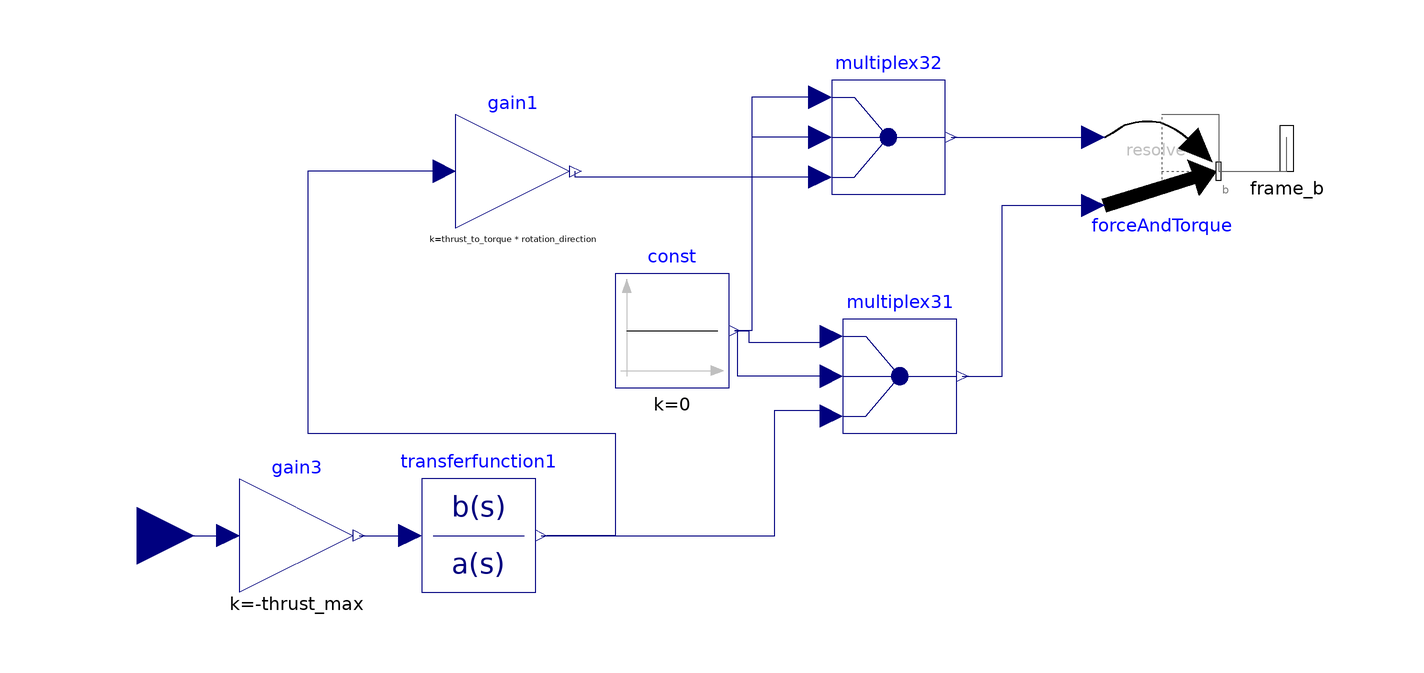

The component connection diagram of the Modelica model below, drawn from its own Placement and Line annotations.

model MotorProp
    parameter SI.Time time_constant = 0.1 "motor time constant";
    parameter SI.Force thrust_max = 10 "motor maximum thrust";
    parameter Real thrust_to_torque = 0 "thrust to torque gain";
    parameter Integer rotation_direction = 1 "rotation direction (CW=1, CCW=-1)";
    Modelica.Mechanics.MultiBody.Interfaces.Frame_b frame_b annotation(Placement(visible = true, transformation(origin = {100, 32}, extent = {{-10, -10}, {10, 10}}, rotation = 0), iconTransformation(origin = {100, -2.55351e-15}, extent = {{-20, -20}, {20, 20}}, rotation = 0)));
    Modelica.Blocks.Interfaces.RealInput u annotation(Placement(visible = true, transformation(origin = {-102, -36}, extent = {{-10, -10}, {10, 10}}, rotation = 0), iconTransformation(origin = {-100, 3.10862e-15}, extent = {{-20, -20}, {20, 20}}, rotation = 0)));
    Modelica.Mechanics.MultiBody.Forces.WorldForceAndTorque forceAndTorque(resolveInFrame = Modelica.Mechanics.MultiBody.Types.ResolveInFrameB.frame_resolve) annotation(Placement(visible = true, transformation(origin = {78, 28}, extent = {{-10, -10}, {10, 10}}, rotation = 0)));
    Modelica.Blocks.Routing.Multiplex3 multiplex31 annotation(Placement(visible = true, transformation(origin = {32, -8}, extent = {{-10, -10}, {10, 10}}, rotation = 0)));
    Modelica.Blocks.Routing.Multiplex3 multiplex32 annotation(Placement(visible = true, transformation(origin = {30, 34}, extent = {{-10, -10}, {10, 10}}, rotation = 0)));
    Modelica.Blocks.Sources.Constant const(k = 0) annotation(Placement(visible = true, transformation(origin = {-8, 0}, extent = {{-10, -10}, {10, 10}}, rotation = 0)));
    Modelica.Blocks.Math.Gain gain3(k = -thrust_max) annotation(Placement(visible = true, transformation(origin = {-74, -36}, extent = {{-10, -10}, {10, 10}}, rotation = 0)));
    Modelica.Blocks.Continuous.TransferFunction transferfunction1(b = {1}, a = {time_constant, 1}, initType = Modelica.Blocks.Types.Init.SteadyState, y_start = 0) annotation(Placement(visible = true, transformation(origin = {-42, -36}, extent = {{-10, -10}, {10, 10}}, rotation = 0)));
    Modelica.Blocks.Math.Gain gain1(k = thrust_to_torque * rotation_direction) annotation(Placement(visible = true, transformation(origin = {-36, 28}, extent = {{-10, -10}, {10, 10}}, rotation = 0)));
  equation
    connect(gain1.u, transferfunction1.y) annotation(Line(points = {{-48, 28}, {-72, 28}, {-72, -18}, {-18, -18}, {-18, -36}, {-30, -36}, {-30, -36}}, color = {0, 0, 127}));
    connect(multiplex32.u3[1], gain1.y) annotation(Line(points = {{18, 27}, {-25, 27}, {-25, 28}}, color = {0, 0, 127}));
    connect(gain3.y, transferfunction1.u) annotation(Line(points = {{-63, -36}, {-54, -36}}, color = {0, 0, 127}));
    connect(transferfunction1.y, multiplex31.u3[1]) annotation(Line(points = {{-31, -36}, {10, -36}, {10, -14}, {18, -14}}, color = {0, 0, 127}));
    connect(u, gain3.u) annotation(Line(points = {{-102, -36}, {-86, -36}, {-86, -36}, {-86, -36}}, color = {0, 0, 127}));
    connect(multiplex32.u1[1], const.y) annotation(Line(points = {{18, 41}, {6, 41}, {6, 0}, {3, 0}}, color = {0, 0, 127}));
    connect(multiplex32.u2[1], const.y) annotation(Line(points = {{18, 34}, {6, 34}, {6, 0}, {3, 0}}, color = {0, 0, 127}));
    connect(multiplex31.u2[1], const.y) annotation(Line(points = {{20, -8}, {3.5, -8}, {3.5, 0}, {3, 0}}, color = {0, 0, 127}));
    connect(const.y, multiplex31.u1[1]) annotation(Line(points = {{3, 0}, {5.5, 0}, {5.5, -2}, {18, -2}}, color = {0, 0, 127}));
    connect(multiplex32.y, forceAndTorque.torque) annotation(Line(points = {{41, 34}, {64, 34}, {64, 34}, {64, 34}}, color = {0, 0, 127}));
    connect(multiplex31.y, forceAndTorque.force) annotation(Line(points = {{43, -8}, {47.5, -8}, {47.5, -8}, {50, -8}, {50, 22}, {64, 22}, {64, 22}, {64, 22}, {64, 22}, {64, 22}, {64, 22}}, color = {0, 0, 127}));
    connect(forceAndTorque.frame_resolve, forceAndTorque.frame_b) annotation(Line(points = {{78, 38}, {88, 38}, {88, 28}, {88, 28}, {88, 28}}, color = {95, 95, 95}));
    connect(forceAndTorque.frame_b, frame_b) annotation(Line(points = {{88, 28}, {100, 28}, {100, 34}}, color = {95, 95, 95}));
    annotation(Diagram(coordinateSystem(extent = {{-100, -100}, {100, 100}}, preserveAspectRatio = true, initialScale = 0.1, grid = {2, 2})), Icon(coordinateSystem(extent = {{-100, -100}, {100, 100}}, preserveAspectRatio = true, initialScale = 0.1, grid = {2, 2}), graphics = {Ellipse(origin = {-52, 42}, extent = {{-40, 4}, {40, -4}}, endAngle = 360), Ellipse(origin = {50, 42}, extent = {{-40, 4}, {40, -4}}, endAngle = 360), Rectangle(origin = {0, 30}, extent = {{-4, 10}, {4, -32}}), Rectangle(origin = {1, -35}, extent = {{-21, 29}, {21, -29}}), Rectangle(origin = {1, -1}, extent = {{-101, 101}, {99, -99}}), Text(origin = {0, 121}, lineColor = {0, 0, 255}, extent = {{-140, 19}, {140, -19}}, textString = "%name")}));
  end MotorProp;